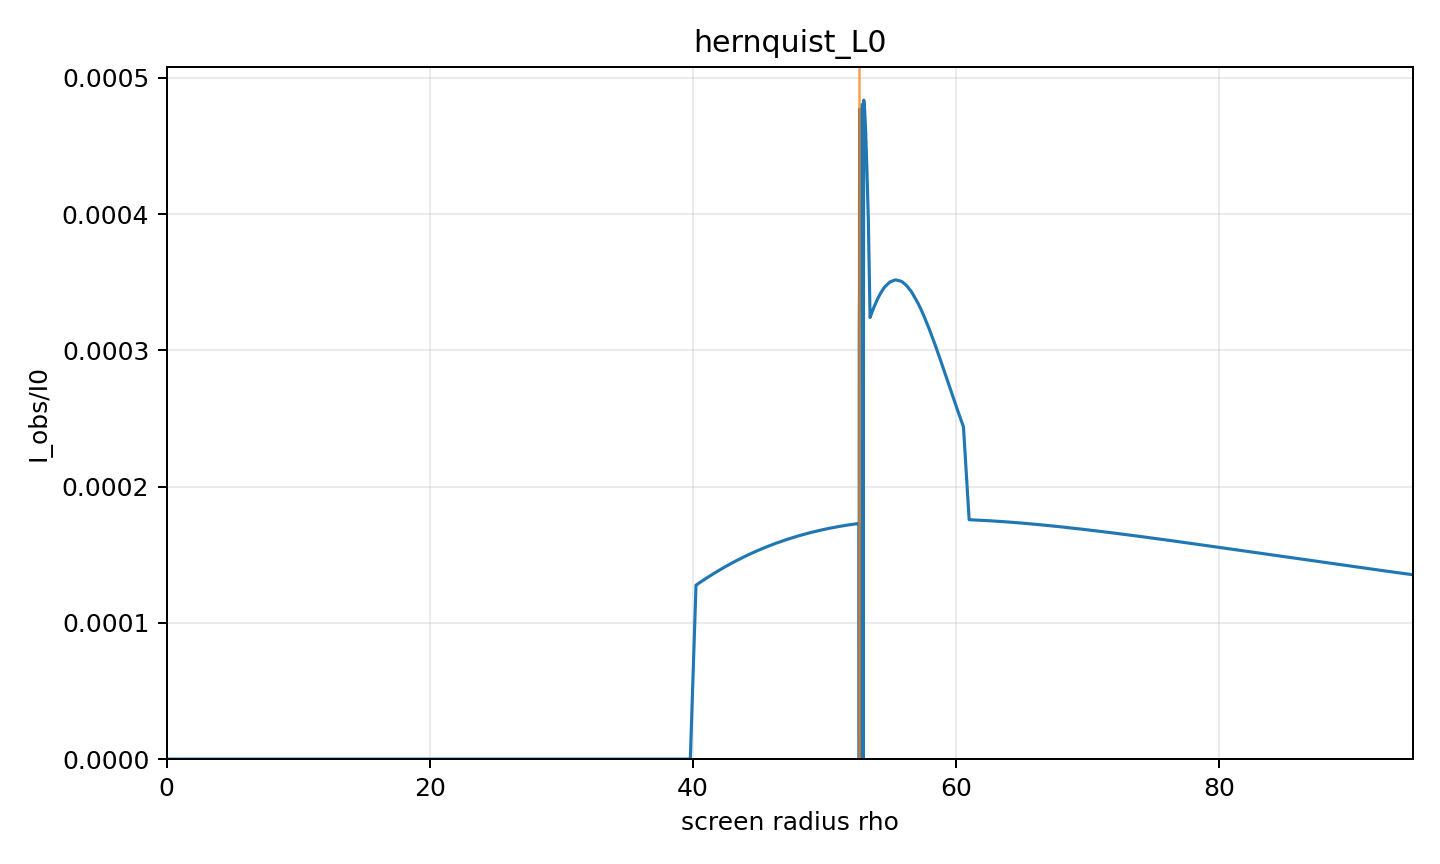

Source data for this figure (header and first rows):
rho, alpha, b, Iobs_over_I0, direct, lensing_ring, photon_ring, intersection_count, termination_reason, max_phi_reached, phi_end
0.0, 0.0, 0.0, 0.0, 0.0, 0.0, 0.0, 0, axis, False, 0.0
0.4326, 0.003382, 0.4877, 0, 0.0, 0.0, 0.0, 0, horizon, False, 0.03158
0.8651, 0.006764, 0.9753, 0, 0.0, 0.0, 0.0, 0, horizon, False, 0.06316
1.298, 0.01015, 1.463, 0, 0.0, 0.0, 0.0, 0, horizon, False, 0.09475
1.73, 0.01353, 1.951, 0, 0.0, 0.0, 0.0, 0, horizon, False, 0.1263
2.163, 0.01691, 2.438, 0, 0.0, 0.0, 0.0, 0, horizon, False, 0.158
2.595, 0.02029, 2.926, 0, 0.0, 0.0, 0.0, 0, horizon, False, 0.1896
3.028, 0.02367, 3.413, 0, 0.0, 0.0, 0.0, 0, horizon, False, 0.2212
3.461, 0.02705, 3.9, 0, 0.0, 0.0, 0.0, 0, horizon, False, 0.2529
3.893, 0.03043, 4.387, 0, 0.0, 0.0, 0.0, 0, horizon, False, 0.2846
4.326, 0.03381, 4.874, 0, 0.0, 0.0, 0.0, 0, horizon, False, 0.3163
4.758, 0.03719, 5.361, 0, 0.0, 0.0, 0.0, 0, horizon, False, 0.3481
5.191, 0.04056, 5.847, 0, 0.0, 0.0, 0.0, 0, horizon, False, 0.3799
5.623, 0.04394, 6.334, 0, 0.0, 0.0, 0.0, 0, horizon, False, 0.4117
6.056, 0.04732, 6.82, 0, 0.0, 0.0, 0.0, 0, horizon, False, 0.4436
6.489, 0.05069, 7.306, 0, 0.0, 0.0, 0.0, 0, horizon, False, 0.4755
6.921, 0.05406, 7.792, 0, 0.0, 0.0, 0.0, 0, horizon, False, 0.5075
7.354, 0.05743, 8.277, 0, 0.0, 0.0, 0.0, 0, horizon, False, 0.5395
7.786, 0.0608, 8.762, 0, 0.0, 0.0, 0.0, 0, horizon, False, 0.5716
8.219, 0.06417, 9.247, 0, 0.0, 0.0, 0.0, 0, horizon, False, 0.6038
8.651, 0.06754, 9.731, 0, 0.0, 0.0, 0.0, 0, horizon, False, 0.636
9.084, 0.07091, 10.22, 0, 0.0, 0.0, 0.0, 0, horizon, False, 0.6683
9.517, 0.07427, 10.7, 0, 0.0, 0.0, 0.0, 0, horizon, False, 0.7006
9.949, 0.07763, 11.18, 0, 0.0, 0.0, 0.0, 0, horizon, False, 0.7331
10.38, 0.08099, 11.67, 0, 0.0, 0.0, 0.0, 0, horizon, False, 0.7656
10.81, 0.08435, 12.15, 0, 0.0, 0.0, 0.0, 0, horizon, False, 0.7982
11.25, 0.08771, 12.63, 0, 0.0, 0.0, 0.0, 0, horizon, False, 0.8309
11.68, 0.09107, 13.11, 0, 0.0, 0.0, 0.0, 0, horizon, False, 0.8636
12.11, 0.09442, 13.59, 0, 0.0, 0.0, 0.0, 0, horizon, False, 0.8965
12.54, 0.09777, 14.08, 0, 0.0, 0.0, 0.0, 0, horizon, False, 0.9295
12.98, 0.1011, 14.56, 0, 0.0, 0.0, 0.0, 0, horizon, False, 0.9626
13.41, 0.1045, 15.04, 0, 0.0, 0.0, 0.0, 0, horizon, False, 0.9958
13.84, 0.1078, 15.52, 0, 0.0, 0.0, 0.0, 0, horizon, False, 1.029
14.27, 0.1112, 15.99, 0, 0.0, 0.0, 0.0, 0, horizon, False, 1.063
14.71, 0.1145, 16.47, 0, 0.0, 0.0, 0.0, 0, horizon, False, 1.096
15.14, 0.1178, 16.95, 0, 0.0, 0.0, 0.0, 0, horizon, False, 1.13
15.57, 0.1212, 17.43, 0, 0.0, 0.0, 0.0, 0, horizon, False, 1.164
16.01, 0.1245, 17.9, 0, 0.0, 0.0, 0.0, 0, horizon, False, 1.198
16.44, 0.1278, 18.38, 0, 0.0, 0.0, 0.0, 0, horizon, False, 1.232
16.87, 0.1311, 18.86, 0, 0.0, 0.0, 0.0, 0, horizon, False, 1.266
17.3, 0.1345, 19.33, 0, 0.0, 0.0, 0.0, 0, horizon, False, 1.3
17.74, 0.1378, 19.81, 0, 0.0, 0.0, 0.0, 0, horizon, False, 1.335
18.17, 0.1411, 20.28, 0, 0.0, 0.0, 0.0, 0, horizon, False, 1.37
18.6, 0.1444, 20.75, 0, 0.0, 0.0, 0.0, 0, horizon, False, 1.405
19.03, 0.1477, 21.22, 0, 0.0, 0.0, 0.0, 0, horizon, False, 1.44
19.47, 0.151, 21.7, 0, 0.0, 0.0, 0.0, 0, horizon, False, 1.475
19.9, 0.1543, 22.17, 0, 0.0, 0.0, 0.0, 0, horizon, False, 1.511
20.33, 0.1576, 22.64, 0, 0.0, 0.0, 0.0, 0, horizon, False, 1.546
20.76, 0.1609, 23.11, 0, 0.0, 0.0, 0.0, 0, horizon, False, 1.582
21.2, 0.1642, 23.58, 0, 0.0, 0.0, 0.0, 0, horizon, False, 1.618
21.63, 0.1675, 24.04, 0, 0.0, 0.0, 0.0, 0, horizon, False, 1.655
22.06, 0.1708, 24.51, 0, 0.0, 0.0, 0.0, 0, horizon, False, 1.691
22.49, 0.1741, 24.98, 0, 0.0, 0.0, 0.0, 0, horizon, False, 1.728
22.93, 0.1774, 25.44, 0, 0.0, 0.0, 0.0, 0, horizon, False, 1.765
23.36, 0.1806, 25.91, 0, 0.0, 0.0, 0.0, 0, horizon, False, 1.803
23.79, 0.1839, 26.37, 0, 0.0, 0.0, 0.0, 0, horizon, False, 1.84
24.22, 0.1872, 26.83, 0, 0.0, 0.0, 0.0, 0, horizon, False, 1.878
24.66, 0.1904, 27.3, 0, 0.0, 0.0, 0.0, 0, horizon, False, 1.916
25.09, 0.1937, 27.76, 0, 0.0, 0.0, 0.0, 0, horizon, False, 1.955
25.52, 0.197, 28.22, 0, 0.0, 0.0, 0.0, 0, horizon, False, 1.994
... 307 more rows
